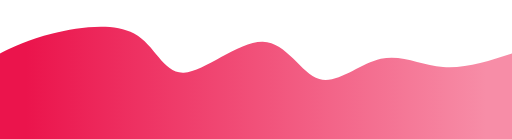
t = 0.00 s
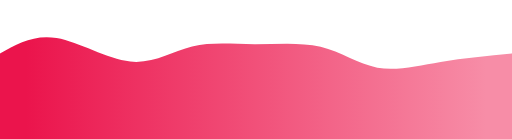
t = 0.75 s
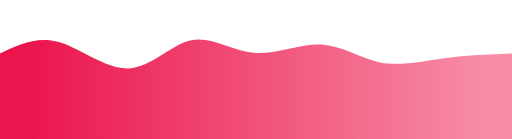
t = 1.25 s
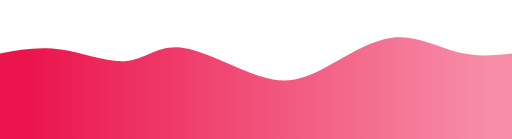
t = 2.00 s
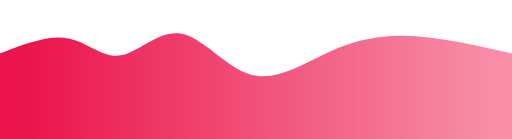
t = 2.75 s
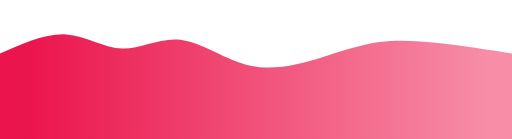
t = 3.25 s

The animated SVG that drew these frames (rendered in a browser with its animation timeline set to each time). Animation: 1 CSS @keyframes rule; one cycle of 4.00 s, repeats indefinitely.

<svg width="100%" height="100%" id="svg" viewBox="0 0 1440 390" xmlns="http://www.w3.org/2000/svg" class="transition duration-300 ease-in-out delay-150"><style>
  .path-0{
  animation:pathAnim-0 4s;
  animation-timing-function: linear;
  animation-iteration-count: infinite;
  }
  @keyframes pathAnim-0{
  0%{
  d: path("M 0,400 L 0,150 C 39.32787187039763,130.6435935198822 78.65574374079526,111.28718703976436 148,94 C 217.34425625920474,76.71281296023564 316.70489690721655,61.494845360824755 377,94 C 437.29510309278345,126.50515463917525 458.5246686303386,206.73343151693666 517,204 C 575.4753313696614,201.26656848306334 671.1964285714287,115.57142857142858 739,117 C 806.8035714285713,118.42857142857142 846.689617083947,206.980854197349 898,222 C 949.310382916053,237.019145802651 1012.0451030927834,178.50515463917526 1071,165 C 1129.9548969072166,151.49484536082474 1185.129970544919,182.99852724594993 1246,188 C 1306.870029455081,193.00147275405007 1373.4350147275404,171.50073637702502 1440,150 L 1440,400 L 0,400 Z");
  }
  25%{
  d: path("M 0,400 L 0,150 C 50.910714285714306,120.4512150220913 101.82142857142861,90.90243004418261 163,111 C 224.1785714285714,131.0975699558174 295.6249999999999,200.84149484536084 363,199 C 430.3750000000001,197.15850515463916 493.67857142857144,123.73159057437407 548,106 C 602.3214285714286,88.26840942562593 647.6607142857142,126.23214285714286 708,126 C 768.3392857142858,125.76785714285714 843.6785714285716,87.33983799705447 903,101 C 962.3214285714284,114.66016200294553 1005.625,180.4085051546392 1058,198 C 1110.375,215.5914948453608 1171.8214285714287,185.0261413843888 1237,169 C 1302.1785714285713,152.9738586156112 1371.0892857142858,151.4869293078056 1440,150 L 1440,400 L 0,400 Z");
  }
  50%{
  d: path("M 0,400 L 0,150 C 54.92820324005892,139.93446244477173 109.85640648011784,129.86892488954345 172,139 C 234.14359351988216,148.13107511045655 303.50257731958754,176.45876288659795 356,171 C 408.49742268041246,165.54123711340205 444.13328424153167,126.2960235640648 508,133 C 571.8667157584683,139.7039764359352 663.9642857142857,192.35714285714286 732,214 C 800.0357142857143,235.64285714285714 844.0095729013256,226.27540500736376 903,196 C 961.9904270986744,165.72459499263624 1035.9974226804125,114.54123711340205 1103,106 C 1170.0025773195875,97.45876288659795 1230.000736377025,131.559646539028 1285,146 C 1339.999263622975,160.440353460972 1389.9996318114875,155.220176730486 1440,150 L 1440,400 L 0,400 Z");
  }
  75%{
  d: path("M 0,400 L 0,150 C 73.02061855670104,118.3532768777614 146.04123711340208,86.70655375552282 199,97 C 251.95876288659792,107.29344624447718 284.8556701030928,159.52706185567013 334,150 C 383.1443298969072,140.47293814432987 448.5360824742269,69.18519882179675 509,81 C 569.4639175257731,92.81480117820325 625,187.73214285714286 694,207 C 763,226.26785714285714 845.4639175257731,169.8862297496318 909,140 C 972.5360824742269,110.11377025036819 1017.1443298969075,106.7229381443299 1067,102 C 1116.8556701030925,97.2770618556701 1171.958762886598,91.22201767304861 1235,99 C 1298.041237113402,106.77798232695139 1369.020618556701,128.38899116347568 1440,150 L 1440,400 L 0,400 Z");
  }
  100%{
  d: path("M 0,400 L 0,150 C 39.32787187039763,130.6435935198822 78.65574374079526,111.28718703976436 148,94 C 217.34425625920474,76.71281296023564 316.70489690721655,61.494845360824755 377,94 C 437.29510309278345,126.50515463917525 458.5246686303386,206.73343151693666 517,204 C 575.4753313696614,201.26656848306334 671.1964285714287,115.57142857142858 739,117 C 806.8035714285713,118.42857142857142 846.689617083947,206.980854197349 898,222 C 949.310382916053,237.019145802651 1012.0451030927834,178.50515463917526 1071,165 C 1129.9548969072166,151.49484536082474 1185.129970544919,182.99852724594993 1246,188 C 1306.870029455081,193.00147275405007 1373.4350147275404,171.50073637702502 1440,150 L 1440,400 L 0,400 Z");
  }
  }</style><defs><linearGradient id="gradient" x1="0%" y1="50%" x2="100%" y2="50%"><stop offset="5%" stop-color="#eb144c"></stop><stop offset="95%" stop-color="#f78da7"></stop></linearGradient></defs><path d="M 0,400 L 0,150 C 39.32787187039763,130.6435935198822 78.65574374079526,111.28718703976436 148,94 C 217.34425625920474,76.71281296023564 316.70489690721655,61.494845360824755 377,94 C 437.29510309278345,126.50515463917525 458.5246686303386,206.73343151693666 517,204 C 575.4753313696614,201.26656848306334 671.1964285714287,115.57142857142858 739,117 C 806.8035714285713,118.42857142857142 846.689617083947,206.980854197349 898,222 C 949.310382916053,237.019145802651 1012.0451030927834,178.50515463917526 1071,165 C 1129.9548969072166,151.49484536082474 1185.129970544919,182.99852724594993 1246,188 C 1306.870029455081,193.00147275405007 1373.4350147275404,171.50073637702502 1440,150 L 1440,400 L 0,400 Z" stroke="none" stroke-width="0" fill="url(#gradient)" fill-opacity="1" class="transition-all duration-300 ease-in-out delay-150 path-0"></path></svg>
